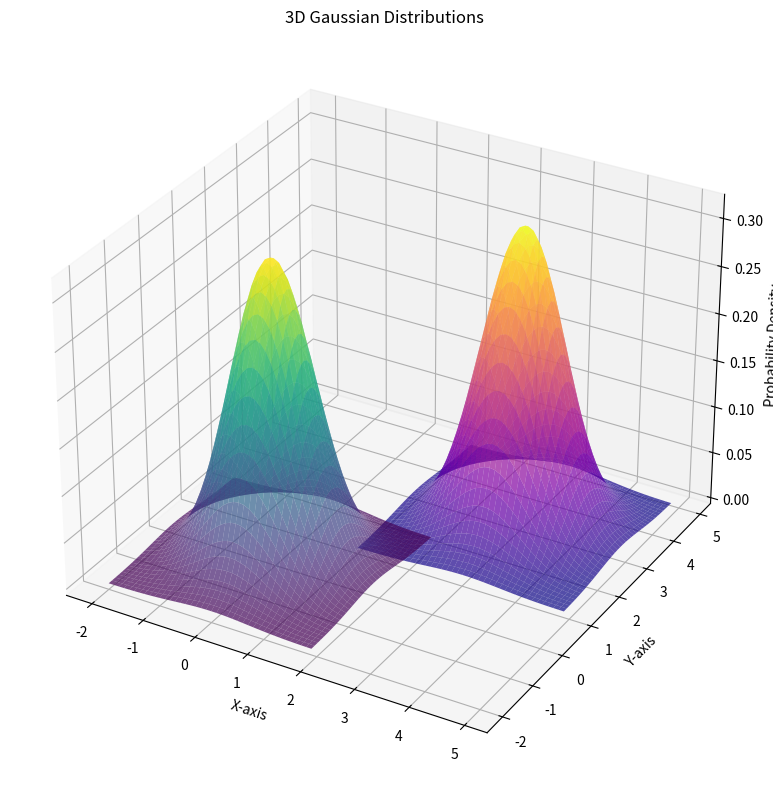

Reproduce this figure in Python.
#!/usr/bin/env python

import numpy as np
import matplotlib.pyplot as plt
from scipy.stats import multivariate_normal
from mpl_toolkits.mplot3d import Axes3D

# Define the means and covariance matrices
mean1 = np.array([0, 0])  # Mean of the first Gaussian
cov1 = np.array([[0.5, 0], [0, 0.5]])  # Covariance matrix of the first Gaussian

mean2 = np.array([3, 3])  # Mean of the second Gaussian
cov2 = np.array([[0.5, 0], [0, 0.5]])  # Covariance matrix of the second Gaussian (small variance)

# Create a grid of points for plotting
x, y = np.mgrid[-2:2:0.1, -2:2:0.1]  # Grid from -5 to 5 with step size 0.1
pos1 = np.dstack((x, y))  # Stack x and y to create a (x, y) position grid

# Create a grid of points for plotting
x2, y2 = np.mgrid[1:5:0.1, 1:5:0.1]  # Grid from -5 to 5 with step size 0.1
pos2 = np.dstack((x2, y2))  # Stack x and y to create a (x, y) position grid



# Create the multivariate Gaussian distributions
rv1 = multivariate_normal(mean1, cov1)  # First Gaussian
rv2 = multivariate_normal(mean2, cov2)  # Second Gaussian

# Evaluate the PDFs on the grid
z1 = rv1.pdf(pos1)  # PDF of the first Gaussian
z2 = rv2.pdf(pos2)  # PDF of the second Gaussian

# Create a 3D plot
fig = plt.figure(figsize=(10, 8))
ax = fig.add_subplot(111, projection='3d')

# Plot the first Gaussian
ax.plot_surface(x, y, z1, cmap='viridis', alpha=0.7, label='Gaussian 1: Mean=[0, 0]')

# Plot the second Gaussian
ax.plot_surface(x2, y2, z2, cmap='plasma', alpha=0.7, label='Gaussian 2: Mean=[3, 3]')

# Add labels, title, and legend
ax.set_title('3D Gaussian Distributions')
ax.set_xlabel('X-axis')
ax.set_ylabel('Y-axis')
ax.set_zlabel('Probability Density')

# Add a legend (requires a workaround for 3D plots)
#ax.legend()

# Show the plot
plt.tight_layout()
plt.show()
